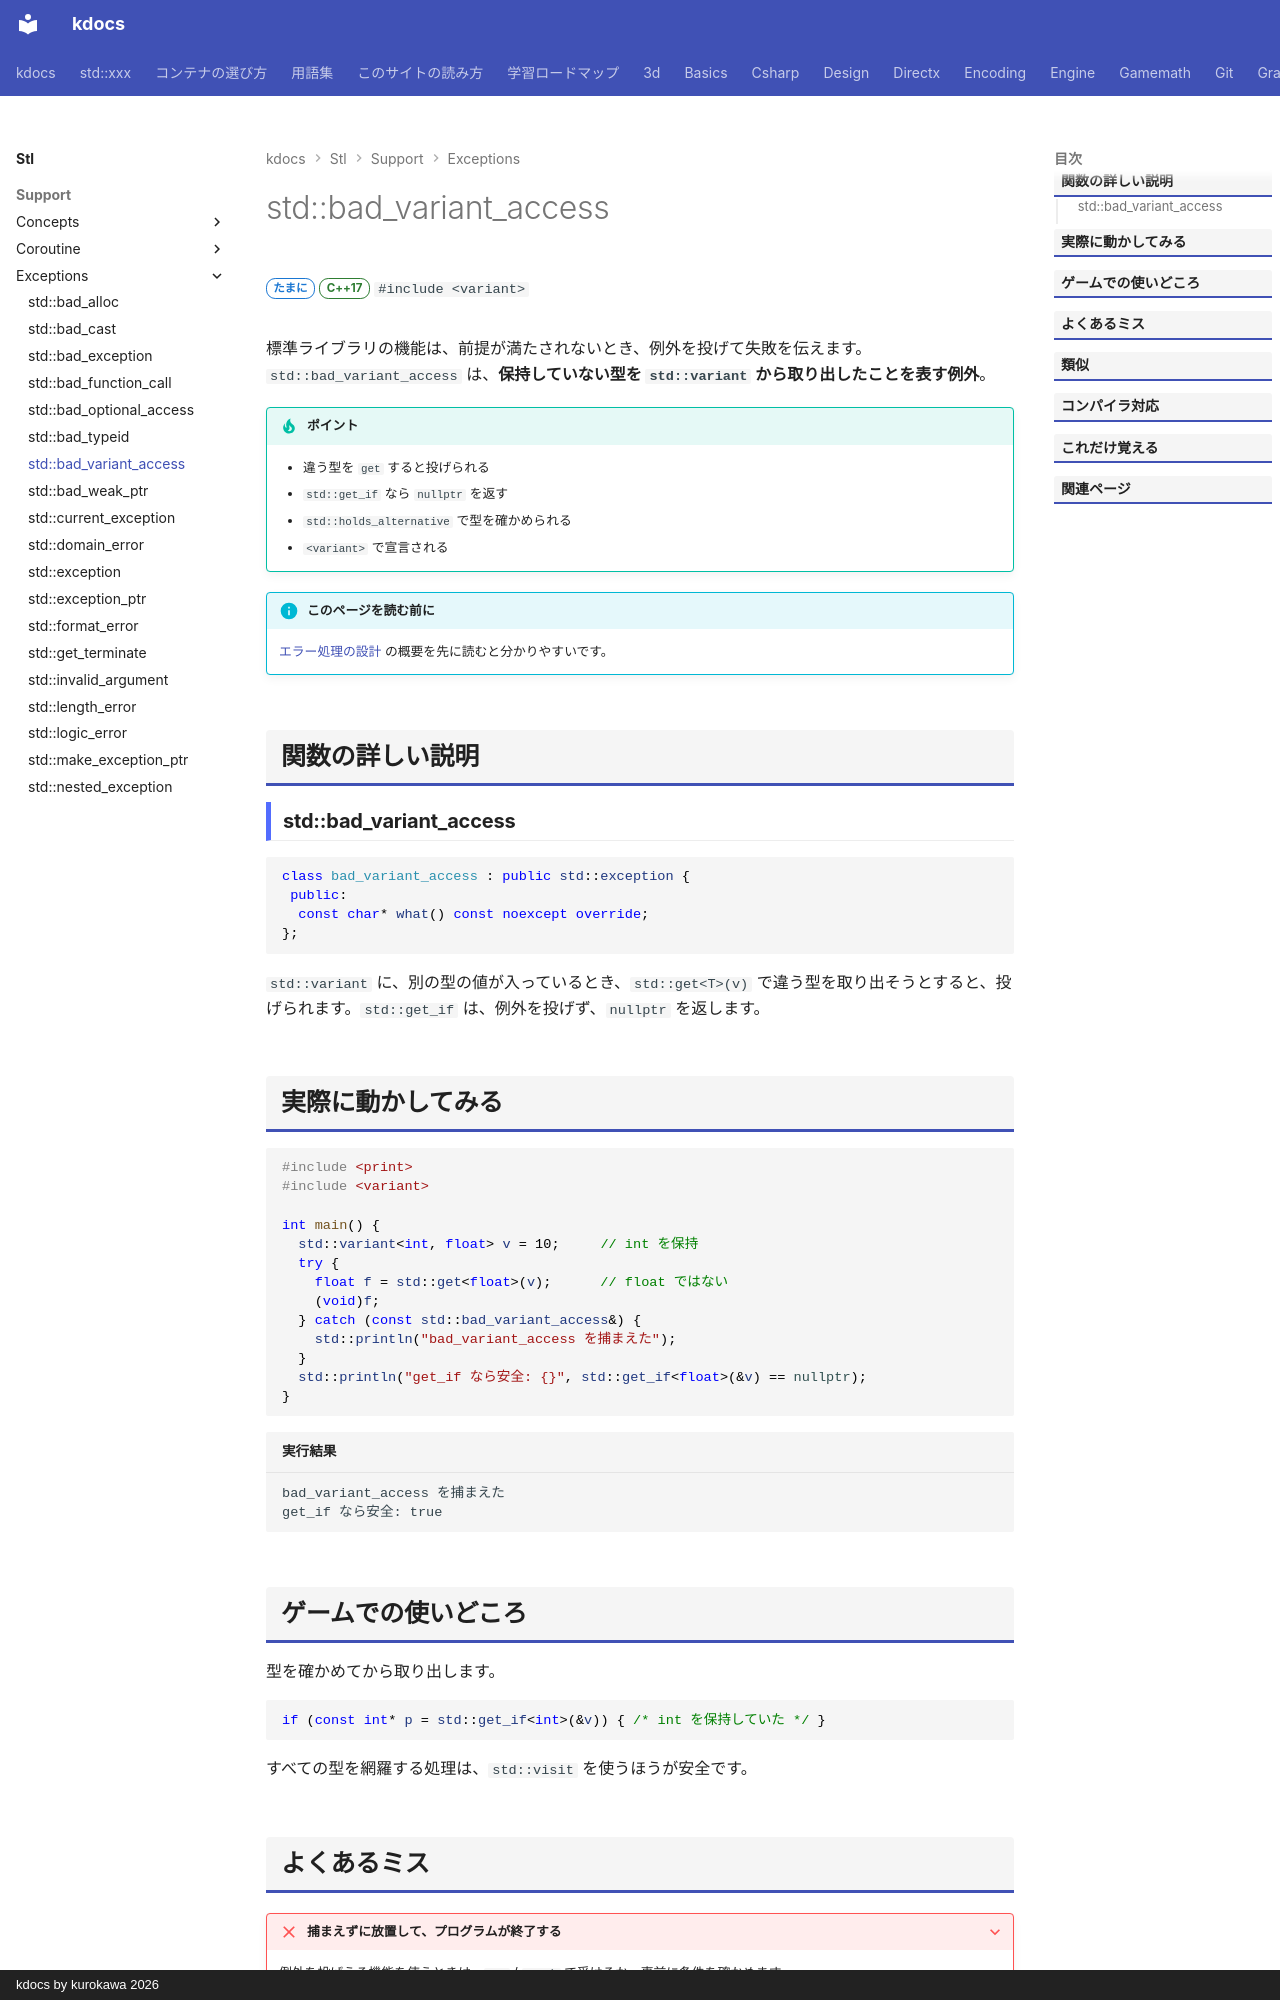

repository: qwzxdf/kdocs · page: stl/support/exceptions/bad_variant_access/index.html · generator: mkdocs · copyright: kdocs by kurokawa 2026

---
title: std::bad_variant_access
summary: "variant が持っていない型を `get` で取り出したときの例外。"
order: 11
group: 標準の例外
tags:
  - 型・言語サポート
---

# std::bad_variant_access

<div class="page-badges" markdown>
<span class="rank rank-sometimes">たまに</span>
<span class="ver ver-17">C++17</span>
`#include <variant>`
</div>

標準ライブラリの機能は、前提が満たされないとき、例外を投げて失敗を伝えます。`std::bad_variant_access` は、<strong>保持していない型を `std::variant` から取り出したことを表す例外</strong>。

!!! tip "ポイント"
    - 違う型を `get` すると投げられる
    - `std::get_if` なら `nullptr` を返す
    - `std::holds_alternative` で型を確かめられる
    - `<variant>` で宣言される

!!! info "このページを読む前に"
    [エラー処理の設計](../../../design/foundations/error-handling.md) の概要を先に読むと分かりやすいです。

## 関数の詳しい説明

### std::bad_variant_access {#bad_variant_access}

```cpp
class bad_variant_access : public std::exception {
 public:
  const char* what() const noexcept override;
};
```

`std::variant` に、別の型の値が入っているとき、`std::get<T>(v)` で違う型を取り出そうとすると、投げられます。`std::get_if` は、例外を投げず、`nullptr` を返します。

## 実際に動かしてみる

```cpp
#include <print>
#include <variant>

int main() {
  std::variant<int, float> v = 10;     // int を保持
  try {
    float f = std::get<float>(v);      // float ではない
    (void)f;
  } catch (const std::bad_variant_access&) {
    std::println("bad_variant_access を捕まえた");
  }
  std::println("get_if なら安全: {}", std::get_if<float>(&v) == nullptr);
}
```

```text title="実行結果"
bad_variant_access を捕まえた
get_if なら安全: true
```
